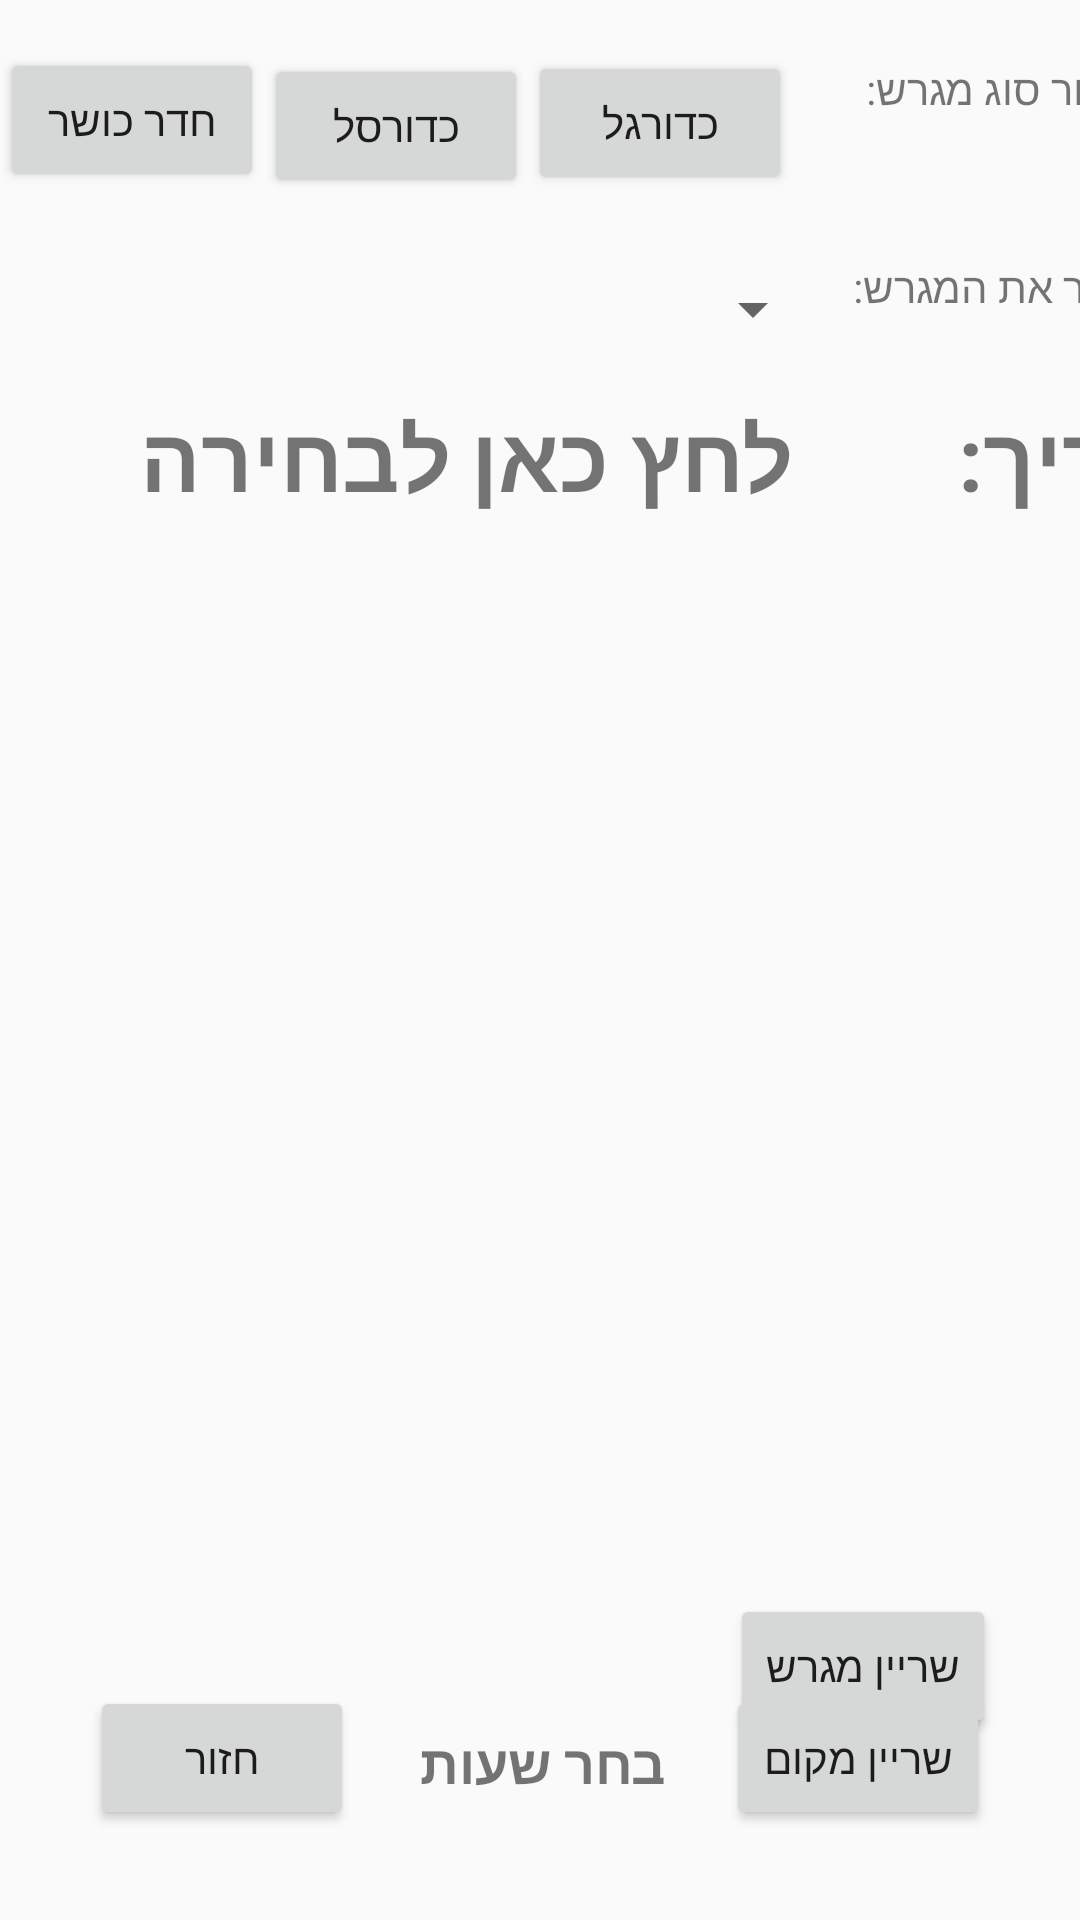

Here is an Android app screen rendered from its layout file. Give the layout XML and the strings, colors and styles it references.
<!-- AndroidManifest.xml: application theme AppTheme -->
<!-- res/layout/activity_admin_manage.xml -->
<?xml version="1.0" encoding="utf-8"?>
<androidx.constraintlayout.widget.ConstraintLayout xmlns:android="http://schemas.android.com/apk/res/android"
    xmlns:app="http://schemas.android.com/apk/res-auto"
    xmlns:tools="http://schemas.android.com/tools"
    android:layout_width="match_parent"
    android:layout_height="match_parent"
    tools:context=".FieldsActivity"
    android:id="@+id/andminManageLayout">

    <TextView
        android:id="@+id/fieldName"
        android:layout_width="wrap_content"
        android:layout_height="wrap_content"
        android:layout_marginStart="180dp"
        android:layout_marginTop="20dp"
        android:layout_marginEnd="180dp"
        android:textSize="24sp"
        android:textStyle="bold|italic"
        app:layout_constraintEnd_toEndOf="parent"
        app:layout_constraintStart_toStartOf="parent"
        app:layout_constraintTop_toTopOf="parent" />

    <TextView
        android:id="@+id/dateTxt"
        android:layout_width="wrap_content"
        android:layout_height="wrap_content"
        android:layout_marginStart="150dp"
        android:layout_marginTop="132dp"
        android:layout_marginEnd="20dp"
        android:text="@string/selectDate"
        android:textSize="30sp"
        android:textStyle="bold"
        app:layout_constraintEnd_toStartOf="@+id/dateView"
        app:layout_constraintStart_toStartOf="parent"
        app:layout_constraintTop_toTopOf="parent" />

    <TextView
        android:id="@+id/dateView"
        android:layout_width="wrap_content"
        android:layout_height="wrap_content"
        android:layout_marginStart="35dp"
        android:layout_marginTop="132dp"
        android:layout_marginEnd="50dp"
        android:text="@string/date"
        android:textSize="30sp"
        android:textStyle="bold"
        app:layout_constraintEnd_toEndOf="parent"
        app:layout_constraintStart_toEndOf="@+id/dateTxt"
        app:layout_constraintTop_toTopOf="parent" />

    <ListView
        android:id="@+id/listView"
        android:layout_width="396dp"
        android:layout_height="301dp"
        android:layout_marginStart="1dp"
        android:layout_marginTop="20dp"
        android:layout_marginEnd="1dp"
        android:layout_marginBottom="20dp"
        app:layout_constraintBottom_toTopOf="@+id/fullAssignBtn"
        app:layout_constraintEnd_toEndOf="parent"
        app:layout_constraintHorizontal_bias="0.444"
        app:layout_constraintStart_toStartOf="parent"
        app:layout_constraintTop_toBottomOf="@+id/dateTxt" />

    <Button
        android:id="@+id/fullAssignBtn"
        android:layout_width="wrap_content"
        android:layout_height="wrap_content"
        android:layout_marginTop="50dp"
        android:layout_marginEnd="28dp"
        android:layout_marginBottom="15dp"
        android:text="@string/reserveField"
        app:layout_constraintBottom_toTopOf="@+id/assignMyselfBtn"
        app:layout_constraintEnd_toEndOf="parent"
        app:layout_constraintTop_toBottomOf="@+id/listView" />

    <Button
        android:id="@+id/backBtn"
        android:layout_width="wrap_content"
        android:layout_height="wrap_content"
        android:layout_marginStart="30dp"
        android:layout_marginBottom="30dp"
        android:text="@string/back"
        app:layout_constraintBottom_toBottomOf="parent"
        app:layout_constraintStart_toStartOf="parent" />

    <TextView
        android:id="@+id/hoursSelect"
        android:layout_width="wrap_content"
        android:layout_height="wrap_content"
        android:layout_marginStart="30dp"
        android:layout_marginEnd="30dp"
        android:layout_marginBottom="40dp"
        android:text="@string/selectHours"
        android:textSize="18sp"
        android:textStyle="bold"
        app:layout_constraintBottom_toBottomOf="parent"
        app:layout_constraintEnd_toStartOf="@+id/fullAssignBtn"
        app:layout_constraintStart_toEndOf="@+id/backBtn" />

    <Button
        android:id="@+id/assignMyselfBtn"
        android:layout_width="wrap_content"
        android:layout_height="wrap_content"
        android:layout_marginEnd="30dp"
        android:layout_marginBottom="30dp"
        android:text="@string/reserveSpot"
        app:layout_constraintBottom_toBottomOf="parent"
        app:layout_constraintEnd_toEndOf="parent" />

    <TextView
        android:id="@+id/txtFieldTypeTitle"
        android:layout_width="95dp"
        android:layout_height="34dp"
        android:layout_marginStart="16dp"
        android:layout_marginTop="20dp"
        android:text="בחר סוג מגרש:"
        app:layout_constraintStart_toEndOf="@+id/btnFootball"
        app:layout_constraintTop_toTopOf="parent" />

    <TextView
        android:id="@+id/txtFieldNamesTitle"
        android:layout_width="107dp"
        android:layout_height="33dp"
        android:layout_marginStart="8dp"
        android:layout_marginTop="32dp"
        android:text="בחר את המגרש:"
        app:layout_constraintStart_toEndOf="@+id/btnFootball"
        app:layout_constraintTop_toBottomOf="@+id/txtFieldTypeTitle" />

    <Button
        android:id="@+id/btnFootball"
        android:layout_width="wrap_content"
        android:layout_height="wrap_content"
        android:layout_marginBottom="21dp"
        android:text="כדורגל"
        app:layout_constraintBottom_toTopOf="@+id/spinnerChooseField"
        app:layout_constraintStart_toEndOf="@+id/btnBasketball" />

    <Button
        android:id="@+id/btnBasketball"
        android:layout_width="wrap_content"
        android:layout_height="wrap_content"
        android:layout_marginBottom="20dp"
        android:text="כדורסל"
        app:layout_constraintBottom_toTopOf="@+id/spinnerChooseField"
        app:layout_constraintStart_toEndOf="@+id/btnGym" />

    <Button
        android:id="@+id/btnGym"
        android:layout_width="wrap_content"
        android:layout_height="wrap_content"
        android:layout_marginBottom="22dp"
        android:text="חדר כושר"
        app:layout_constraintBottom_toTopOf="@+id/spinnerChooseField"
        app:layout_constraintStart_toStartOf="parent" />

    <Spinner
        android:id="@+id/spinnerChooseField"
        android:layout_width="282dp"
        android:layout_height="34dp"
        android:layout_marginEnd="5dp"
        android:layout_marginBottom="12dp"
        app:layout_constraintBottom_toTopOf="@+id/dateTxt"
        app:layout_constraintEnd_toStartOf="@+id/txtFieldNamesTitle"
        app:layout_constraintStart_toStartOf="parent" />

</androidx.constraintlayout.widget.ConstraintLayout>
<!-- resources referenced by this layout -->
<resources>
  <string name="back">חזור</string>
  <string name="date">תאריך:</string>
  <string name="reserveField">שריין מגרש</string>
  <string name="reserveSpot">שריין מקום</string>
  <string name="selectDate">לחץ כאן לבחירה</string>
  <string name="selectHours">בחר שעות</string>
  <style name="AppTheme" parent="Theme.AppCompat.Light.DarkActionBar">
          
          <item name="colorPrimary">@color/colorPrimary</item>
          <item name="colorPrimaryDark">@color/colorPrimaryDark</item>
          <item name="colorAccent">@color/colorAccent</item>
          
  
      </style>
  <color name="colorPrimary">#6200EE</color>
  <color name="colorPrimaryDark">#3700B3</color>
  <color name="colorAccent">#03DAC5</color>
</resources>
